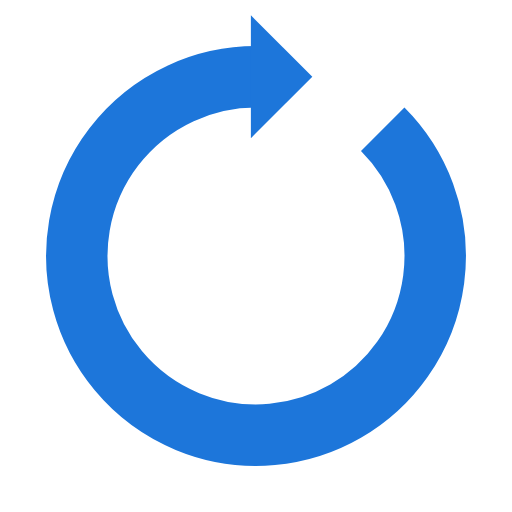
t = 0.00 s
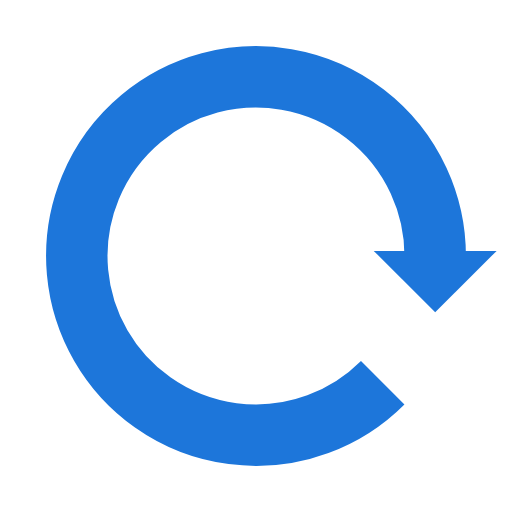
t = 0.25 s
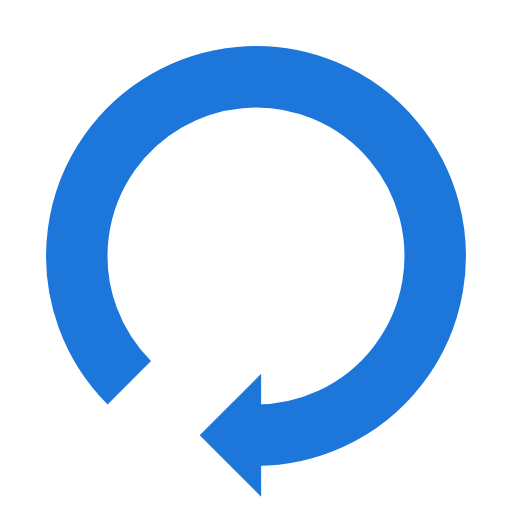
t = 0.50 s
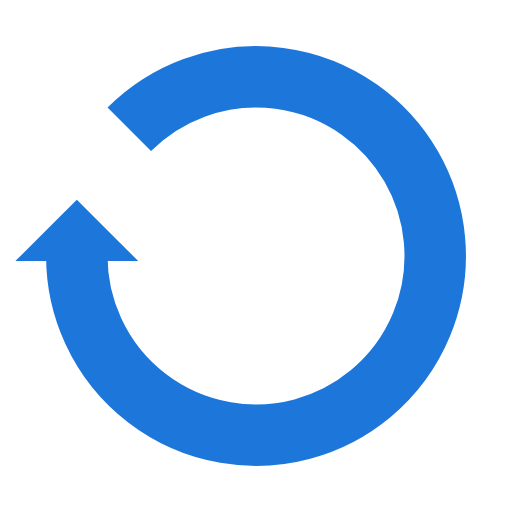
t = 0.75 s

The animated SVG that drew these frames (rendered in a browser with its animation timeline set to each time). Animation: 1 SMIL element (animateTransform=1); one cycle of 1.00 s, repeats indefinitely.

<?xml version="1.0" encoding="utf-8"?>
<svg xmlns="http://www.w3.org/2000/svg" xmlns:xlink="http://www.w3.org/1999/xlink" style="margin: auto; background: none; display: block; shape-rendering: auto;" width="70px" height="70px" viewBox="0 0 100 100" preserveAspectRatio="xMidYMid">
<g>
  <path d="M50 15A35 35 0 1 0 74.74873734152916 25.251262658470843" fill="none" stroke="#1d76da" stroke-width="12"></path>
  <path d="M49 3L49 27L61 15L49 3" fill="#1d76da"></path>
  <animateTransform attributeName="transform" type="rotate" repeatCount="indefinite" dur="1s" values="0 50 50;360 50 50" keyTimes="0;1"></animateTransform>
</g>
<!-- [ldio] generated by https://loading.io/ --></svg>